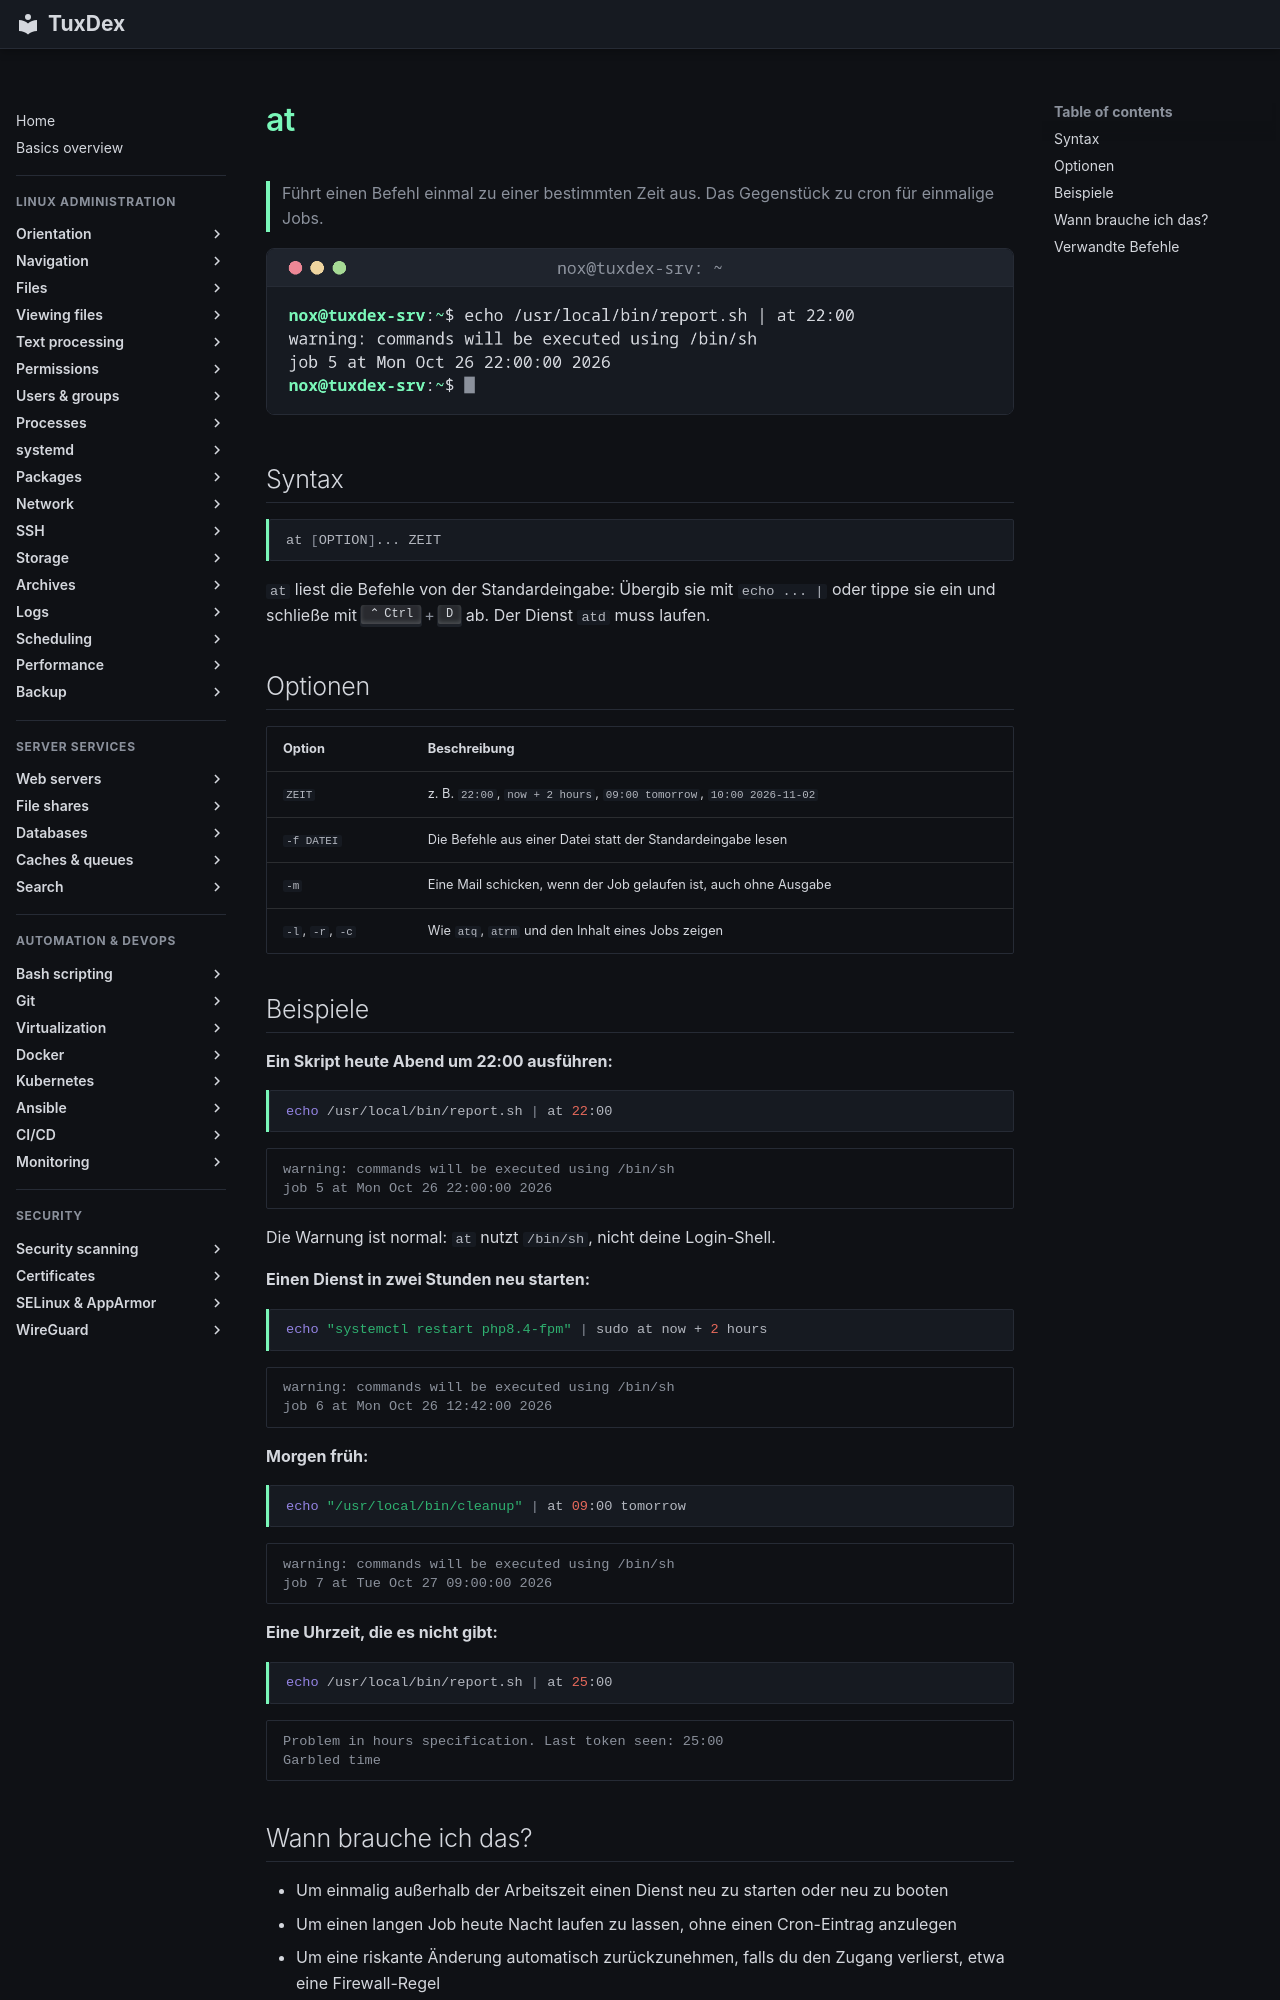

repository: Noxisan/tuxcodex · page: 16-scheduling/at.de/index.html · generator: mkdocs

# at

> Führt einen Befehl einmal zu einer bestimmten Zeit aus. Das Gegenstück zu cron für einmalige Jobs.

![at output](../assets/screenshots/16-scheduling/at.png)

## Syntax

```bash
at [OPTION]... ZEIT
```

`at` liest die Befehle von der Standardeingabe: Übergib sie mit `echo ... |` oder tippe sie ein und schließe mit ++ctrl+d++ ab. Der Dienst `atd` muss laufen.

## Optionen

| Option | Beschreibung |
|--------|--------------|
| `ZEIT` | z. B. `22:00`, `now + 2 hours`, `09:00 tomorrow`, `10:00 2026-11-02` |
| `-f DATEI` | Die Befehle aus einer Datei statt der Standardeingabe lesen |
| `-m` | Eine Mail schicken, wenn der Job gelaufen ist, auch ohne Ausgabe |
| `-l`, `-r`, `-c` | Wie `atq`, `atrm` und den Inhalt eines Jobs zeigen |

## Beispiele

**Ein Skript heute Abend um 22:00 ausführen:**

```bash
echo /usr/local/bin/report.sh | at 22:00
```

```text
warning: commands will be executed using /bin/sh
job 5 at Mon Oct 26 22:00:00 2026
```

Die Warnung ist normal: `at` nutzt `/bin/sh`, nicht deine Login-Shell.

**Einen Dienst in zwei Stunden neu starten:**

```bash
echo "systemctl restart php8.4-fpm" | sudo at now + 2 hours
```

```text
warning: commands will be executed using /bin/sh
job 6 at Mon Oct 26 12:42:00 2026
```

**Morgen früh:**

```bash
echo "/usr/local/bin/cleanup" | at 09:00 tomorrow
```

```text
warning: commands will be executed using /bin/sh
job 7 at Tue Oct 27 09:00:00 2026
```

**Eine Uhrzeit, die es nicht gibt:**

```bash
echo /usr/local/bin/report.sh | at 25:00
```

```text
Problem in hours specification. Last token seen: 25:00
Garbled time
```
